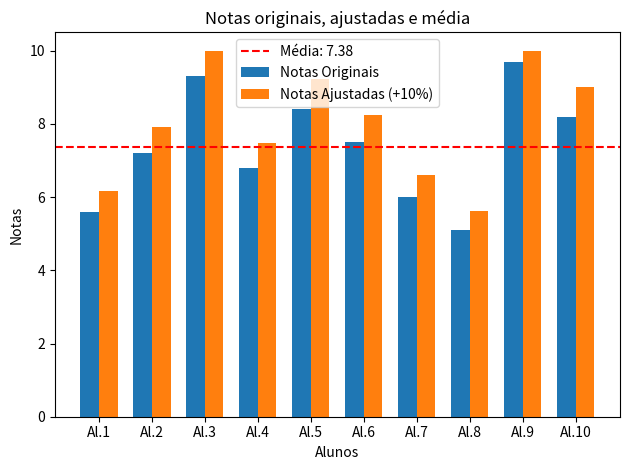

Write the Python code that produced this figure.
import numpy as np
import matplotlib.pyplot as mplot

# lista de notas de alunos
notas_alunos = (5.6, 7.2, 9.3, 6.8, 8.4, 7.5, 6.0, 5.1, 9.7, 8.2)

# convertendo para array
notas_como_array = np.array(notas_alunos)

# média das notas
media_notas = np.mean(notas_como_array)

# encontrando a maior nota
maior_nota = np.max(notas_como_array)
# encontrando a menor nota
menor_nota = np.min(notas_como_array)

# quantidade de alunos com nota acima da média
quantidade_alunos_acima_media = np.sum(notas_como_array > media_notas)

# aplicando acréscimo as notas
notas_acrescidas = np.multiply(notas_como_array, 1.10)
notas_acrescidas = np.minimum(notas_acrescidas, 10.0)

# geração do gráfico de barras
fig, ax = mplot.subplots()
bar_width = 0.35
indices = np.arange(len(notas_como_array))

ax.bar(indices - bar_width/2, notas_como_array, bar_width, label='Notas Originais')
ax.bar(indices + bar_width/2, notas_acrescidas, bar_width, label='Notas Ajustadas (+10%)')

# linha de corte (média)
ax.axhline(y=media_notas, color='red', linestyle='--', label=f'Média: {media_notas:.2f}')

# labels do gráfico
ax.set_title('Notas originais, ajustadas e média')
ax.set_xlabel('Alunos')
ax.set_ylabel('Notas')
ax.set_xticks(indices)
ax.set_xticklabels([f'Al.{i+1}' for i in range(len(notas_como_array))])
ax.legend()

# Apresentando o gráfico
mplot.tight_layout()
mplot.show()